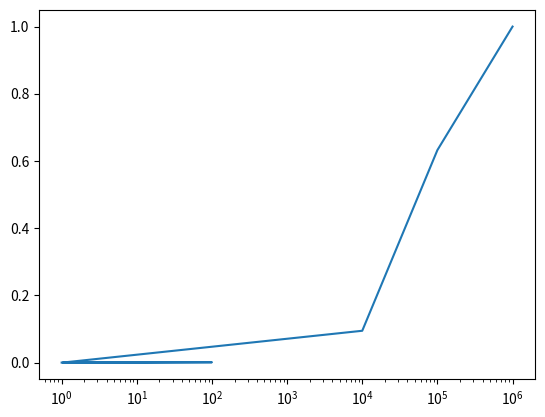

Write Python code to recreate this figure.
#!/usr/bin/env python
"""
.. py:currentmodule:: xrayGenerator
[redacted]

Generate x-ray from a specific input count rate.
"""

###############################################################################
# Copyright 2016 Hendrix Demers
#
# Licensed under the Apache License, Version 2.0 (the "License");
# you may not use this file except in compliance with the License.
# You may obtain a copy of the License at
#
#     http://www.apache.org/licenses/LICENSE-2.0
#
# Unless required by applicable law or agreed to in writing, software
# distributed under the License is distributed on an "AS IS" BASIS,
# WITHOUT WARRANTIES OR CONDITIONS OF ANY KIND, either express or implied.
# See the License for the specific language governing permissions and
# limitations under the License.
###############################################################################

# Standard library modules.

# Third party modules.
import matplotlib.pyplot as plt
import numpy as np

# Local modules.

# Project modules

# Globals and constants variables.

class XrayGenerator(object):
    def __init__(self):
        self.numberXrays = 1000000
        self.countRate_cps = 100.0e3

        self.processingTime_us = 10.0

    def computeMethod1(self):
        timeIntervals_s = np.random.poisson(self._countRate_cps, self._numberXrays)

        plt.figure()
        plt.title("Method 1")
        plt.hist(timeIntervals_s, bins=20)

    def computeMethod2(self):
        timeIntervals_s = self._computeTimeIntervals_s()

        plt.figure()
        plt.title("Method 2")
        plt.hist(timeIntervals_s, bins=20)

    def _computeTimeIntervals_s(self):
        randomNumbers_s = np.random.random(self._numberXrays)
        timeIntervals_s = -1.0 * np.log(1.0 - randomNumbers_s) / self._countRate_cps

        return timeIntervals_s

    def computeDeadTime(self):
        timeIntervals_s = self._computeTimeIntervals_s()

        processingTime_s = self._processingTime_us*1.0e-6
        outputCounts = np.ma.masked_less(timeIntervals_s, processingTime_s).count()

        deadTimeFraction = 1.0 - float(outputCounts)/float(self._numberXrays)

        return deadTimeFraction

    @property
    def numberXrays(self):
        return self._numberXrays
    @numberXrays.setter
    def numberXrays(self, numberXrays):
        self._numberXrays = numberXrays

    @property
    def countRate_cps(self):
        return self._countRate_cps
    @countRate_cps.setter
    def countRate_cps(self, countRate_cps):
        self._countRate_cps = countRate_cps

    @property
    def processingTime_us(self):
        return self._processingTime_us
    @processingTime_us.setter
    def processingTime_us(self, processingTime_us):
        self._processingTime_us = processingTime_us

def run():
    xrayGenerator = XrayGenerator()

    #xrayGenerator.computeMethod1()
    #xrayGenerator.computeMethod2()

    xrayGenerator.numberXrays = 1000000
    xrayGenerator.processingTime_us = 10.0

    #countRates_cps = np.arange(1.0, 1.0e6, 100.0)
    countRates_cps = [1.0, 10.0, 1.0e2, 1.03, 1.0e4, 1.0e5, 1.0e6]

    deadTimeFractions = []
    for countRate_cps in countRates_cps:
        xrayGenerator.countRate_cps = countRate_cps
        deadTimeFraction = xrayGenerator.computeDeadTime()
        deadTimeFractions.append(deadTimeFraction)

    plt.figure()

    plt.semilogx(countRates_cps, deadTimeFractions)

    plt.show()

if __name__ == '__main__': #pragma: no cover
    run()
